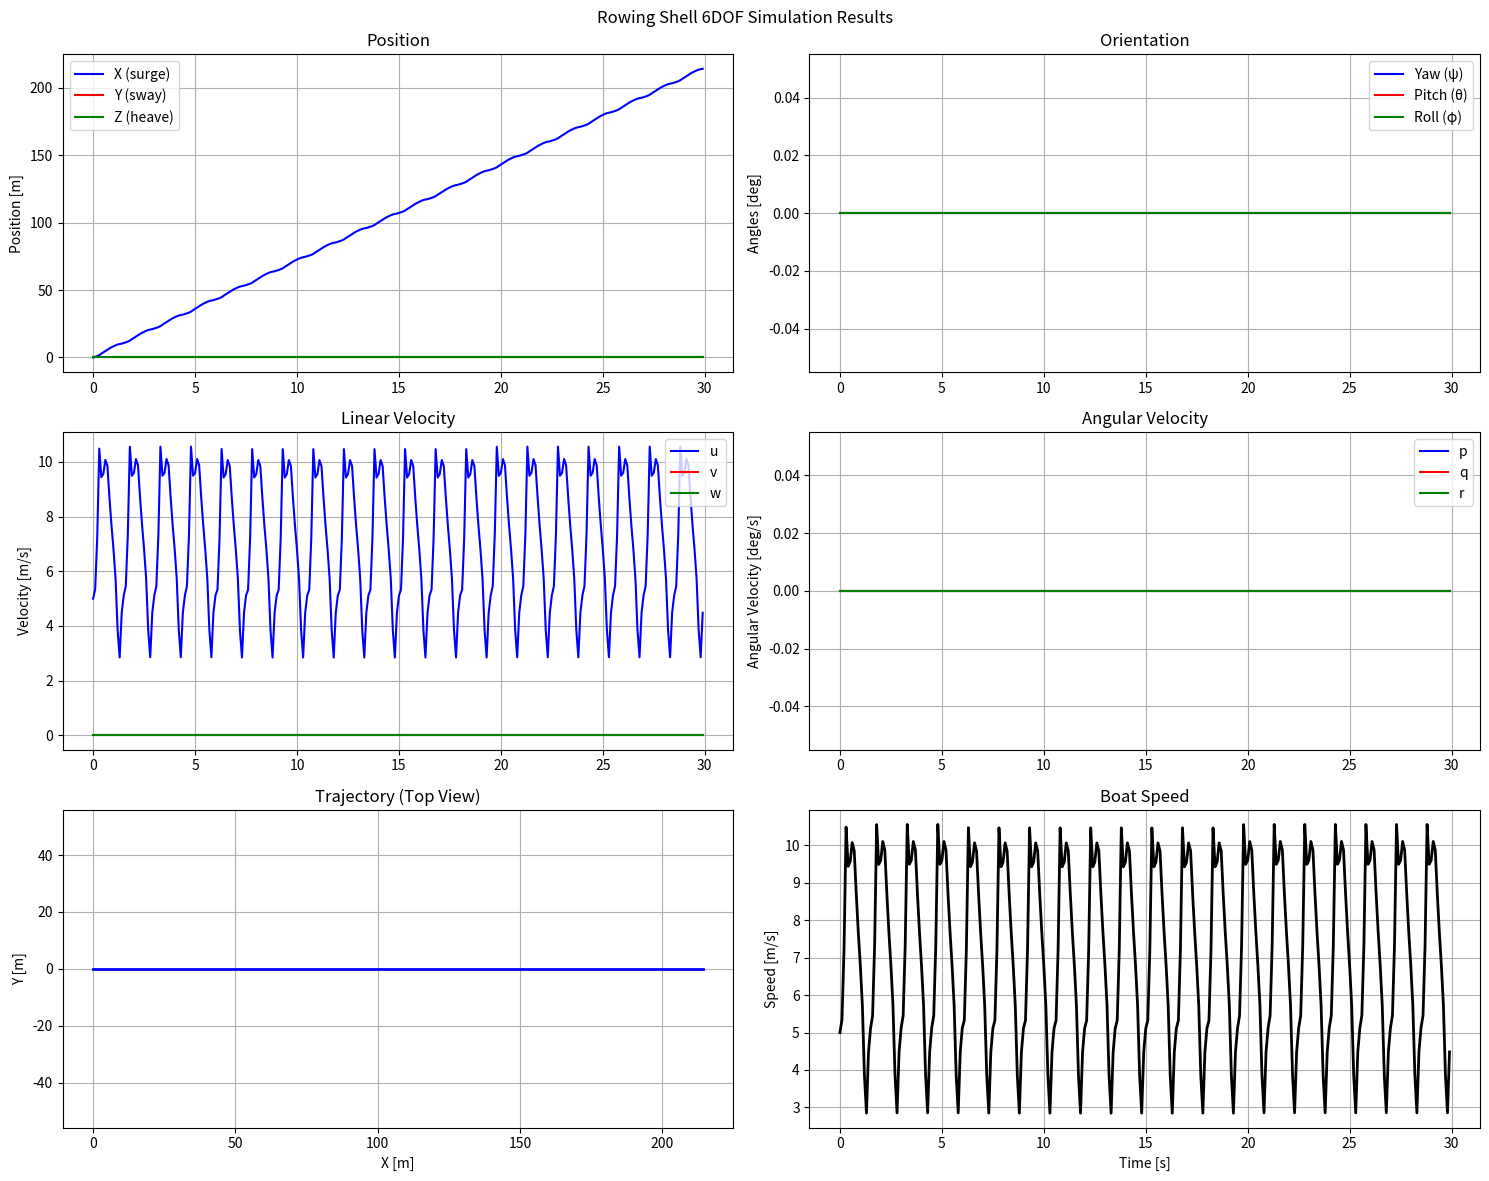

This figure's Python source:
import numpy as np
from scipy.integrate import solve_ivp
import matplotlib.pyplot as plt
from dataclasses import dataclass
from typing import List, Tuple, Callable


@dataclass
class RowingParameters:
    """Parameters for the rowing simulation"""
    # Boat properties
    # hull_mass: float = 49.6  # kg
    hull_mass: float = 100 # kg
    hull_inertia: np.ndarray = None  # 3x3 inertia tensor in hull frame

    # Rower properties
    n_rowers: int = 4
    rower_mass: float = 85.0  # kg per rower
    n_body_parts: int = 12  # body parts per rower
    rower_spacing = 2 # m between rowers

    # Rowing kinematics
    cadence: float = 30.0  # strokes per minute
    active_phase_duration: float = 0.712  # seconds

    # Force parameters
    F_max_x: float = 1200.0  # N, maximum longitudinal oarlock force
    F_max_z: float = 200.0  # N, maximum vertical oarlock force

    # Control gains
    k_roll: float = 1000.0  # Roll control gain
    k_yaw: float = 500.0  # Yaw control gain

    # Environment
    gravity: float = 9.81  # m/s^2
    h0: float = 0.0  # undisturbed water surface level

    def __post_init__(self):
        if self.hull_inertia is None:
            # Default inertia tensor (typical values for a rowing shell)
            self.hull_inertia = np.diag([10.0, 500.0, 500.0])  # kg⋅m²


class RowingShell:
    """6DOF rowing shell dynamics simulation"""

    def __init__(self, params: RowingParameters):
        self.params = params
        self.total_mass = params.hull_mass + params.n_rowers * params.rower_mass

        # Time parameters
        self.stroke_period = 60.0 / params.cadence  # seconds per stroke
        self.recovery_duration = self.stroke_period - params.active_phase_duration

        # State variables: [G_h (3), Euler angles (3), velocity (3), angular velocity (3)]
        self.state_size = 12

    def euler_to_rotation_matrix(self, psi: float, theta: float, phi: float) -> np.ndarray:
        """
        Convert Euler angles to rotation matrix
        Args:
            psi: yaw angle
            theta: pitch angle
            phi: roll angle
        Returns:
            3x3 rotation matrix
        """
        cos_psi, sin_psi = np.cos(psi), np.sin(psi)
        cos_theta, sin_theta = np.cos(theta), np.sin(theta)
        cos_phi, sin_phi = np.cos(phi), np.sin(phi)

        R = np.array([
            [cos_theta * cos_psi,
             sin_phi * sin_theta * cos_psi - cos_phi * sin_psi,
             cos_phi * sin_theta * cos_psi + sin_phi * sin_psi],
            [cos_theta * sin_psi,
             sin_phi * sin_theta * sin_psi + cos_phi * cos_psi,
             cos_phi * sin_theta * sin_psi - sin_phi * cos_psi],
            [-sin_theta, sin_phi * cos_theta, cos_phi * cos_theta]
        ]).T
        return R

    def skew_symmetric_matrix(self, v: np.ndarray) -> np.ndarray:
        """Create skew-symmetric matrix from vector"""
        return np.array([
            [0, -v[2], v[1]],
            [v[2], 0, -v[0]],
            [-v[1], v[0], 0]
        ])

    def get_oarlock_forces(self, t: float, psi: float, phi: float,
                           rower_idx: int = 0) -> Tuple[np.ndarray, np.ndarray]:
        """
        Calculate oarlock forces for given rower
        Args:
            t: current time
            psi: yaw angle
            phi: roll angle
            rower_idx: rower index
        Returns:
            tuple of (left_oarlock_force, right_oarlock_force) as 3D vectors
        """
        # Determine phase within stroke cycle
        t_mod = t % self.stroke_period

        if t_mod <= self.params.active_phase_duration:
            # Active phase
            phase_ratio = t_mod / self.params.active_phase_duration
            force_multiplier = np.sin(np.pi * phase_ratio)

            print(f"phase_ratio_oar: {phase_ratio}")

            # Base forces
            f_x = self.params.F_max_x * force_multiplier
            f_z = self.params.F_max_z * force_multiplier

            # Yaw control (only during active phase)
            # Evaluate yaw angle at beginning of stroke for control decision
            if t_mod < 0.01:  # Beginning of stroke
                self.yaw_control_offset = -self.params.k_yaw * psi
            else:
                self.yaw_control_offset = getattr(self, 'yaw_control_offset', 0)

            f_x_controlled = f_x + self.yaw_control_offset

        else:
            # Recovery phase
            f_x_controlled = 0.0
            f_z = 0.0

        # Roll control (active throughout stroke cycle)
        roll_control = -self.params.k_roll * phi
        f_z_controlled = f_z + roll_control

        # Forces in hull coordinate system
        left_force = np.array([f_x_controlled, 0, f_z_controlled])
        right_force = np.array([f_x_controlled, 0, -f_z_controlled])  # Opposite z-component

        return left_force, right_force

    def get_body_part_kinematics(self, t: float, rower_idx: int, part_idx: int) -> Tuple[
        np.ndarray, np.ndarray, np.ndarray]:
        """
        Placeholder for body part kinematics
        Returns position, velocity, acceleration of body part in hull frame
        """
        # Placeholder implementation - replace with actual kinematics
        # Based on experimental measurements or biomechanical models

        # for now lets space rowers 2 meters apart
        rower_spacing = 2 #m distance between rowers

        # Different motion for different body parts
        # amplitude = 0.5 * (part_idx + 1) / self.params.n_body_parts
        amplitude = .5  # todo: reintorduce some amount of amiplitude into the rower motion
        vert_amplitude = 0

        # Simple oscillatory motion as placeholder
        omega = 2 * np.pi / self.stroke_period

        # Determine phase within stroke cycle
        t_mod = t % self.stroke_period

        if t_mod <= self.params.active_phase_duration:
            # Active phase
            t_mod = (t % self.stroke_period) % self.params.active_phase_duration
            omega = np.pi / self.params.active_phase_duration
            offset = 0  # angular ofset for the begining fo this strok
        else:
            # recovery phase
            t_mod = ((t % self.stroke_period) - self.params.active_phase_duration) % self.recovery_duration
            omega = np.pi / self.recovery_duration  # ToDO: smooth the transition from drive to recovery by making omega and offset a function of t%stroke period or by avergin the 2 until smooth
            offset = np.pi

        # matched with stroke nd recovery
        if (rower_idx == 0) and (part_idx == 0):
            print(f"phase_ratio_body: {(omega * t_mod + offset) / np.pi}")
        x_rel = amplitude * np.cos(omega * t_mod + offset) + (self.params.n_rowers / 2 - rower_idx) * self.params.rower_spacing
        v_rel = -amplitude * omega * np.sin(omega * t_mod + offset)
        a_rel = -amplitude * omega ** 2 * np.cos(omega * t_mod + offset)

        clip_width = 2 / 12 * part_idx + 1 # 0 is dont clip
        clip_offset = -clip_width / 2
        # clip_offset = 0

        x_rel = np.cos(omega * t_mod + offset)  # + (self.params.n_rowers / 2 - rower_idx) * self.params.rower_spacing
        x_rel = amplitude * np.tanh(clip_width * x_rel + clip_offset)
        # Velocity: d/dt[amplitude * tanh(clip_width * cos(omega*t + offset) + clip_offset)]
        # Using chain rule: amplitude * sech²(clip_width * cos_term + clip_offset) * clip_width * (-sin(omega*t + offset)) * omega
        cos_term = np.cos(omega * t_mod + offset)
        sin_term = np.sin(omega * t_mod + offset)
        sech_squared = 1.0 / (np.cosh(clip_width * cos_term + clip_offset) ** 2)  # sech²(x) = 1/cosh²(x)
        v_rel = -amplitude * clip_width * omega * sin_term * sech_squared

        # Acceleration: d/dt[v_rel]
        # This is more complex - need to differentiate the product
        # d/dt[-amplitude * clip_width * omega * sin(omega*t + offset) * sech²(clip_width * cos(omega*t + offset) + clip_offset)]

        # First term: derivative of sin term
        term1 = -amplitude * clip_width * omega ** 2 * cos_term * sech_squared

        # Second term: derivative of sech² term (using chain rule)
        # d/dt[sech²(u)] = -2*sech²(u)*tanh(u)*du/dt where u = clip_width * cos_term + clip_offset
        tanh_term = np.tanh(clip_width * cos_term + clip_offset)
        dsech_dt = -2 * sech_squared * tanh_term * clip_width * (-sin_term) * omega
        term2 = -amplitude * clip_width * omega * sin_term * dsech_dt

        a_rel = term1 + term2

        # x_rel = amplitude * omega * t_mod**2 +  + (
        #             self.params.n_rowers / 2 - rower_idx) * self.params.rower_spacing
        # v_rel = 2*amplitude * omega * t_mod * omega
        # a_rel = 2*amplitude * omega * omega

        #TODO: match this up with drive and recovery timing

        # not matched to stroke and recovery
        # x_rel = amplitude * np.sin(omega * t) + (self.params.n_rowers/2 - rower_idx) * self.params.rower_spacing
        # v_rel = amplitude * omega * np.cos(omega * t)
        # a_rel = -amplitude * omega ** 2 * np.sin(omega * t)

        position = np.array([x_rel, 0, vert_amplitude * 0.05 * np.sin(2 * omega * t)])
        velocity = np.array([v_rel, 0, vert_amplitude * 0.1 * omega * np.cos(2 * omega * t)])
        acceleration = np.array([a_rel, 0, vert_amplitude * -0.2 * omega ** 2 * np.sin(2 * omega * t)])

        return position, velocity, acceleration

    def get_hydrodynamic_forces(self, state: np.ndarray, t: float) -> Tuple[np.ndarray, np.ndarray]:
        """
        Placeholder for hydrodynamic forces and moments
        Args:
            state: current state vector [position, angles, velocity, angular_velocity]
            t: current time
        Returns:
            tuple of (force_vector, moment_vector) in absolute frame
        """
        # Extract state variables
        position = state[0:3]
        angles = state[3:6]
        velocity = state[6:9]
        angular_velocity = state[9:12]

        # Placeholder implementation - replace with actual hydrodynamic model
        # Simple drag model for demonstration

        speed = np.linalg.norm(velocity)
        if speed > 0:
            drag_coefficient = 50.0  # N⋅s²/m²
            drag_force = -drag_coefficient * speed * velocity
        else:
            drag_force = np.zeros(3)

        # Simple damping for angular motion
        angular_damping = -100.0 * angular_velocity

        # Add some wave resistance based on vertical motion
        wave_resistance = np.array([0, 0, -100.0 * velocity[2]])

        bouyancy = np.array([0,0, -1*state[2]])
        bouyancy = np.zeros_like(bouyancy)

        total_force = drag_force + wave_resistance + bouyancy
        total_moment = angular_damping

        return total_force, total_moment

    def compute_mass_matrix(self, state: np.ndarray, t: float) -> np.ndarray:
        """
        Compute the time-dependent mass matrix M(t)
        """
        # Extract current orientation
        psi, theta, phi = state[3:6]
        omega = state[9:12]

        R = self.euler_to_rotation_matrix(psi, theta, phi)

        # Initialize matrices
        A = np.zeros((3, 3))
        B = np.zeros((3, 3))

        # Sum contributions from all body parts
        for j in range(self.params.n_rowers):
            for i in range(self.params.n_body_parts):
                # Get body part mass (simplified - equal distribution)
                m_ij = self.params.rower_mass / self.params.n_body_parts

                # Get body part position in hull frame
                x_ij, _, _ = self.get_body_part_kinematics(t, j, i)
                v_ij = R.T @ x_ij  # Transform to hull frame

                # print(f"x_ij: {x_ij}")

                # Add to mass matrix terms
                A += m_ij * self.skew_symmetric_matrix(v_ij)
                B += m_ij * self.skew_symmetric_matrix(v_ij) @ self.skew_symmetric_matrix(v_ij)

        # Inertia tensor in absolute frame
        I_abs = R @ self.params.hull_inertia @ R.T

        # Assemble mass matrix
        M = np.zeros((6, 6))
        M[0:3, 0:3] = self.total_mass * np.eye(3)
        M[0:3, 3:6] = A
        M[3:6, 0:3] = -A
        M[3:6, 3:6] = I_abs + B

        return M

    def compute_forces_and_moments(self, state: np.ndarray, t: float) -> np.ndarray:
        """
        Compute right-hand side forces and moments
        """
        # Extract state variables
        G_h = state[0:3]
        angles = state[3:6]
        velocity = state[6:9]
        omega = state[9:12]

        psi, theta, phi = angles
        R = self.euler_to_rotation_matrix(psi, theta, phi)

        # Initialize force and moment vectors
        f_total = np.zeros(3)
        M_total = np.zeros(3)

        # 1. Oarlock forces
        oarlock_positions = []  # Positions of oarlocks relative to hull center
        hand_positions = []  # Positions of hands relative to hull center

        for j in range(self.params.n_rowers):
            # Simplified oarlock and hand positions
            x_oarlock = (self.params.n_rowers/2 - j) * self.params.rower_spacing  # Longitudinal spacing
            oarlock_left = np.array([x_oarlock, -0.8, 0.3])
            oarlock_right = np.array([x_oarlock, 0.8, 0.3])
            hand_left = np.array([x_oarlock - 0.5, -0.3, 0.5])
            hand_right = np.array([x_oarlock - 0.5, 0.3, 0.5])

            # Get oarlock forces
            F_ol, F_or = self.get_oarlock_forces(t, psi, phi, j)

            # Transform to absolute frame
            F_ol_abs = R.T @ F_ol
            F_or_abs = R.T @ F_or

            # Add to total force
            f_total += F_ol_abs + F_or_abs # TODO reintroduce oarlock forces

            # Lever arm contribution (simplified)
            lever_length = 2.0  # meters
            r_h_to_oarlock_ratio = 0.3  # ratio of handle to oarlock distance

            # Moments from oarlock forces
            M_ol = np.cross(oarlock_left, F_ol_abs) - r_h_to_oarlock_ratio * np.cross(hand_left, F_ol_abs)
            M_or = np.cross(oarlock_right, F_or_abs) - r_h_to_oarlock_ratio * np.cross(hand_right, F_or_abs)

            # M_total += M_ol + M_or # TODO: oarlock moments cause blowup. fix it!

        # 2. Rower inertial forces
        f_inertial = np.zeros(3)
        M_inertial = np.zeros(3)


        for j in range(self.params.n_rowers):
            for i in range(self.params.n_body_parts):
                m_ij = self.params.rower_mass / self.params.n_body_parts

                x_ij, v_ij, a_ij = self.get_body_part_kinematics(t, j, i)

                # Transform to absolute frame
                x_ij_abs = R.T @ x_ij
                v_ij_abs = R.T @ v_ij
                a_ij_abs = R.T @ a_ij

                # Coriolis and centrifugal terms
                # coriolis = 2 * np.cross(omega, v_ij_abs) # i belive these should be in hull frame not abs
                # centrifugal = np.cross(omega, np.cross(omega, x_ij_abs))

                coriolis = 2 * np.cross(omega, R.T @ v_ij)
                centrifugal = np.cross(omega, np.cross(omega, R.T @ x_ij))

                # Add inertial forces
                f_inertial -= m_ij * (R.T @ a_ij + coriolis + centrifugal)
                # M_inertial -= m_ij * np.cross(R.T @ x_ij, R.T @ a_ij + coriolis + centrifugal) # TODO: reintoduce initrial moment

            # print(f"f_inertial: {f_inertial}")

        #TODO: reintroduce interial forces when done debugging
        f_total += f_inertial
        M_total += M_inertial

        # 3. Gravity
        gravity_force = np.array([0, 0, -self.total_mass * self.params.gravity])
        # f_total += gravity_force #TODO: reintroduce gravity forces

        # 4. Hydrodynamic forces
        F_hydro, M_hydro = self.get_hydrodynamic_forces(state, t)
        f_total += F_hydro
        # M_total += M_hydro

        # print(f"F_hydro:{F_hydro}")

        # Gyroscopic terms for angular momentum equation
        I_abs = R @ self.params.hull_inertia @ R.T
        gyro_term = -np.cross(omega, I_abs @ omega)
        # M_total += gyro_term

        # print(f"f_total:{f_total}")
        # print(f"M_total:{M_total}")
        # M_total = np.zeros_like(M_total) # for dubug remove roational dof TODO: reintroduce moments

        return np.concatenate([f_total, M_total])

    @staticmethod
    def euler_angle_kinematics(euler_angles, omega):
        """
        Convert angular velocity vector to Euler angle derivatives.

        Args:
            euler_angles: [phi, theta, psi] (roll, pitch, yaw) in radians
            omega: [p, q, r] angular velocity vector in body frame (rad/s)

        Returns:
            dangles_dt: [dphi_dt, dtheta_dt, dpsi_dt] Euler angle derivatives
        """
        phi, theta, psi = euler_angles
        p, q, r = omega

        # Avoid singularity at theta = ±π/2
        cos_theta = np.cos(theta)
        if abs(cos_theta) < 1e-6:
            # Near singularity - use alternative approach or limit
            print("Warning: Near gimbal lock condition (theta ≈ ±π/2)")
            cos_theta = np.sign(cos_theta) * 1e-6

        sin_theta = np.sin(theta)
        sin_phi = np.sin(phi)
        cos_phi = np.cos(phi)
        tan_theta = np.tan(theta)

        # Kinematic transformation matrix (body angular rates to Euler derivatives)
        # This is the inverse of the standard rotation sequence transformation
        dphi_dt = p + (q * sin_phi + r * cos_phi) * tan_theta
        dtheta_dt = q * cos_phi - r * sin_phi
        dpsi_dt = (q * sin_phi + r * cos_phi) / cos_theta

        dangles_dt = np.array([dphi_dt, dtheta_dt, dpsi_dt])
        return dangles_dt

    def dynamics(self, t: float, y: np.ndarray) -> np.ndarray:
        """
        System dynamics for ODE solver
        Args:
            t: current time
            y: state vector [G_h, angles, velocity, angular_velocity]
        Returns:
            derivative of state vector
        """
        # Extract state
        position = y[0:3]
        angles = y[3:6]
        velocity = y[6:9]
        omega = y[9:12]

        # Position derivatives
        dposition_dt = velocity

        # kimematic equations for roatation
        dangles_dt = self.euler_angle_kinematics(angles, omega)

        # Velocity and angular velocity derivatives from equations of motion
        state_for_forces = np.concatenate([position, angles, velocity, omega])

        # Compute mass matrix and forces
        M = self.compute_mass_matrix(state_for_forces, t)
        f = self.compute_forces_and_moments(state_for_forces, t)

        # print(f"mass: {M}")
        # print(f"forces: {f}")


        # Solve M * acceleration = f
        try:
            acceleration = np.linalg.solve(M, f)
        except np.linalg.LinAlgError:
            # Handle singular matrix
            acceleration = np.zeros(6)
            print(f"Warning: Singular mass matrix at t={t}")

        dvelocity_dt = acceleration[0:3]
        domega_dt = acceleration[3:6]

        # print(f"angualr accelration: {acceleration[3:6]}")

        return np.concatenate([dposition_dt, dangles_dt, dvelocity_dt, domega_dt])

    def simulate(self, t_span: Tuple[float, float], initial_state: np.ndarray,
                 max_step: float = 0.1) -> dict:
        """
        Run the simulation
        Args:
            t_span: (t_start, t_end) time span
            initial_state: initial state vector [G_h, angles, velocity, omega]
            max_step: maximum integration step size
        Returns:
            dictionary with simulation results
        """

        def dynamics_wrapper(t, y):
            return self.dynamics(t, y)

        # Solve ODE
        # solution = solve_ivp(
        #     dynamics_wrapper,
        #     t_span,
        #     initial_state,
        #     method='RK45',
        #     max_step=max_step,
        #     rtol=1e-3,
        #     atol=1e-6
        #     #rtol=1e-6,
        #     #atol=1e-8
        # )

        # solve manually
        state = initial_state
        n_steps = int(t_span[1]/max_step)
        y = np.zeros([len(state), n_steps])
        t = 0
        for i in range(0, n_steps):
            y[:,i] = state
            state += dynamics_wrapper(t,state) * max_step
            t += max_step

        # if not solution.success:
        #     print(f"Integration failed: {solution.message}")

        # results = {
        #     't': solution.t,
        #     'position': solution.y[0:3, :],
        #     'angles': solution.y[3:6, :],
        #     'velocity': solution.y[6:9, :],
        #     'angular_velocity': solution.y[9:12, :],
        #     'success': solution.success,
        #     'message': solution.message
        # }
        results = {
            't': [i*max_step for i in range(0,n_steps)],
            'position': y[0:3, :],
            'angles': y[3:6, :],
            'velocity': y[6:9, :],
            'angular_velocity': y[9:12, :],
            'success': True,
            'message': "this is unnecesary"
        }

        return results


def plot_results(results: dict):
    """Plot simulation results"""
    t = results['t']
    pos = results['position']
    angles = results['angles'] * 180 / np.pi  # Convert to degrees
    vel = results['velocity']
    omega = results['angular_velocity'] * 180 / np.pi  # Convert to degrees/s

    fig, axes = plt.subplots(3, 2, figsize=(15, 12))
    fig.suptitle('Rowing Shell 6DOF Simulation Results')

    # Position plots
    axes[0, 0].plot(t, pos[0], 'b-', label='X (surge)')
    axes[0, 0].plot(t, pos[1], 'r-', label='Y (sway)')
    axes[0, 0].plot(t, pos[2], 'g-', label='Z (heave)')
    axes[0, 0].set_ylabel('Position [m]')
    axes[0, 0].legend()
    axes[0, 0].grid(True)
    axes[0, 0].set_title('Position')

    # Angle plots
    axes[0, 1].plot(t, angles[0], 'b-', label='Yaw (ψ)')
    axes[0, 1].plot(t, angles[1], 'r-', label='Pitch (θ)')
    axes[0, 1].plot(t, angles[2], 'g-', label='Roll (φ)')
    axes[0, 1].set_ylabel('Angles [deg]')
    axes[0, 1].legend()
    axes[0, 1].grid(True)
    axes[0, 1].set_title('Orientation')

    # Velocity plots
    axes[1, 0].plot(t, vel[0], 'b-', label='u')
    axes[1, 0].plot(t, vel[1], 'r-', label='v')
    axes[1, 0].plot(t, vel[2], 'g-', label='w')
    axes[1, 0].set_ylabel('Velocity [m/s]')
    axes[1, 0].legend()
    axes[1, 0].grid(True)
    axes[1, 0].set_title('Linear Velocity')

    # Angular velocity plots
    axes[1, 1].plot(t, omega[0], 'b-', label='p')
    axes[1, 1].plot(t, omega[1], 'r-', label='q')
    axes[1, 1].plot(t, omega[2], 'g-', label='r')
    axes[1, 1].set_ylabel('Angular Velocity [deg/s]')
    axes[1, 1].legend()
    axes[1, 1].grid(True)
    axes[1, 1].set_title('Angular Velocity')

    # Trajectory (top view)
    axes[2, 0].plot(pos[0], pos[1], 'b-', linewidth=2)
    axes[2, 0].set_xlabel('X [m]')
    axes[2, 0].set_ylabel('Y [m]')
    axes[2, 0].grid(True)
    axes[2, 0].set_title('Trajectory (Top View)')
    axes[2, 0].axis('equal')

    # Speed
    speed = np.sqrt(vel[0] ** 2 + vel[1] ** 2 + vel[2] ** 2)
    axes[2, 1].plot(t, speed, 'k-', linewidth=2)
    axes[2, 1].set_xlabel('Time [s]')
    axes[2, 1].set_ylabel('Speed [m/s]')
    axes[2, 1].grid(True)
    axes[2, 1].set_title('Boat Speed')

    plt.tight_layout()
    plt.show()


# Example usage
if __name__ == "__main__":
    # Create simulation parameters
    params = RowingParameters(
        n_rowers=4,
        cadence=40.0,
        hull_mass=49.6,
        rower_mass=85.0
    )

    # Initialize simulation
    shell = RowingShell(params)

    # Initial conditions: [position, angles, velocity, angular_velocity]
    initial_state = np.array([
        0.0, 0.0, 0.0,  # Initial position (x, y, z)
        0.0, 0.0, 0.0,  # Initial angles (yaw, pitch, roll)
        5.0, 0.0, 0.0,  # Initial velocity (forward speed)
        0.0, 0.0, 0.0  # Initial angular velocity
    ])

    # Run simulation for 30 seconds
    results = shell.simulate((0, 30), initial_state)

    # Plot results
    if results['success']:
        plot_results(results)
        print("Simulation completed successfully!")
    else:
        print(f"Simulation failed: {results['message']}")